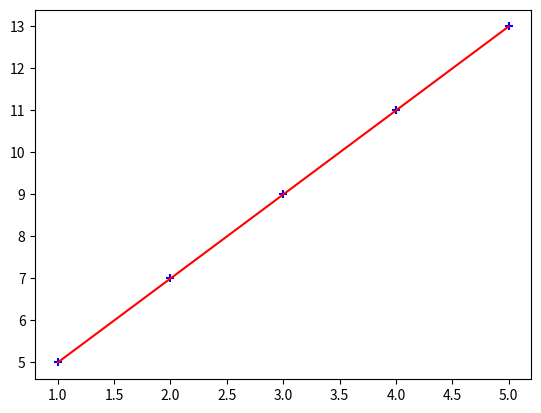

Write the Python code that produced this figure.
import numpy as np
import matplotlib.pyplot as plt
def gradient_descent(x, y):
    m_curr = 0
    b_curr = 0
    rate = 0.01
    n = len(x)
    for i in range(10000):
        y_predicted = m_curr * x + b_curr
        md = -(2/n) * sum(x * (y - y_predicted))
        bd = -(2/n) * sum(y - y_predicted)
        m_curr -= rate * md
        b_curr -= rate * bd
    return m_curr, b_curr
x = np.array([1,2,3,4,5])
y = np.array([5,7,9,11,13])
m, b = gradient_descent(x, y)
y_predicted = m * x + b
plt.scatter(x, y, color='blue', marker='+')
plt.plot(x, y_predicted, color='red')
plt.show()